Run: headless pygame with SDL's dummy video driver; simulated clock (each Clock.tick advances the game by its frame time, no real sleeping); random seed 0; keys injected as events and as key.get_pressed() state; mouse plan: one left click at the window centre at the start of phase 2, then a move to the lower-right quarter at the start of phase 3.
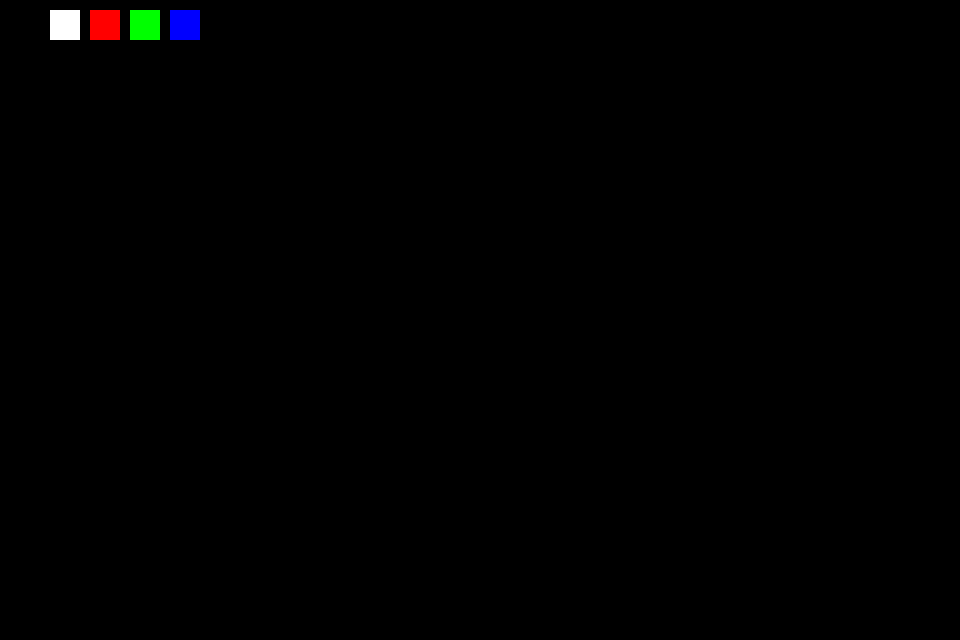
Frame 1 of 4 · flips 1–60 · no input
Frame 2 of 4 · flips 61–180 · clicked the window centre · tapped SPACE, RETURN · held RIGHT (→), D · screen unchanged from frame 1, image omitted
Frame 3 of 4 · flips 181–300 · moved the mouse to the lower-right quarter · held DOWN (↓), S · screen unchanged from frame 2, image omitted
Frame 4 of 4 · flips 301–420 · held LEFT (←), A, UP (↑), W · screen unchanged from frame 3, image omitted

The pygame program that drew these frames:

import pygame
import sys

pygame.init()

WIDTH = 960
HEIGHT = 640

# color palette
colorBLACK = (0, 0, 0)
colorWHITE = (255, 255, 255)
colorRED = (255, 0, 0)
colorGREEN = (0, 255, 0)
colorBLUE = (0, 0, 255)
colorYELLOW = (255, 255, 0)

screen = pygame.display.set_mode((WIDTH, HEIGHT))

# Define color rectangles
color_rectangles = [
    pygame.Rect(10, 10, 30, 30),  # Black
    pygame.Rect(50, 10, 30, 30),  # White
    pygame.Rect(90, 10, 30, 30),  # Red
    pygame.Rect(130, 10, 30, 30), # Green
    pygame.Rect(170, 10, 30, 30)  # Blue
]

# Define corresponding colors
colors = [
    colorBLACK,
    colorWHITE,
    colorRED,
    colorGREEN,
    colorBLUE
]

done = False

LMBpressed = False

prevX = 0
prevY = 0

currX = 0
currY = 0

selected_color = colorYELLOW

while not done:

    for event in pygame.event.get():
        if event.type == pygame.QUIT:
            pygame.quit()
            sys.exit()

        if event.type == pygame.MOUSEBUTTONDOWN and event.button == 1:
            # Check if color rectangle clicked
            for i, rect in enumerate(color_rectangles):
                if rect.collidepoint(event.pos):
                    selected_color = colors[i]
                    break

            LMBpressed = True

        if event.type == pygame.MOUSEMOTION:
            currX = event.pos[0]
            currY = event.pos[1]

        if event.type == pygame.MOUSEBUTTONUP and event.button == 1:
            LMBpressed = False

    if LMBpressed:
        pygame.draw.line(screen, selected_color, (prevX, prevY), (currX, currY))

    prevX = currX
    prevY = currY

    # Draw color rectangles
    for i, rect in enumerate(color_rectangles):
        pygame.draw.rect(screen, colors[i], rect)

    pygame.display.flip()
